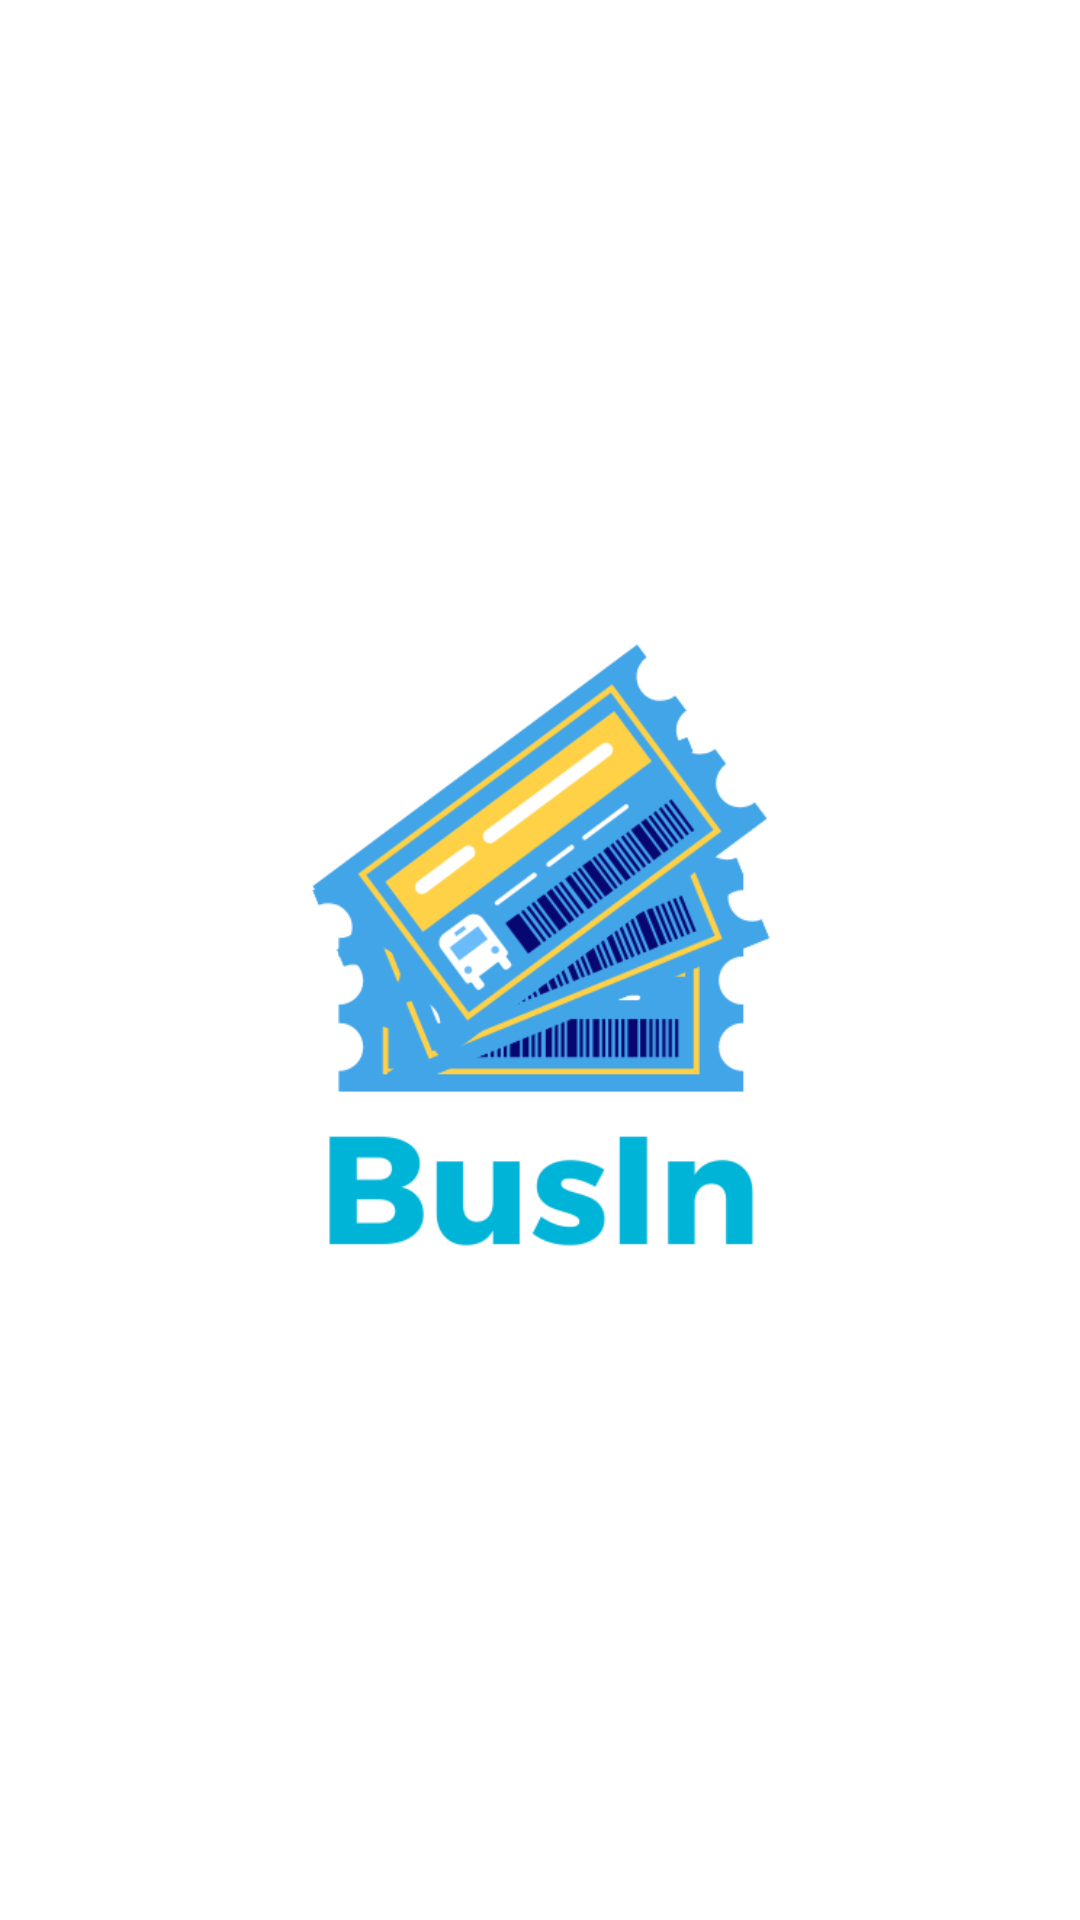

The Android layout XML behind this screen, and the referenced resources:
<!-- AndroidManifest.xml: application theme Theme.BusReservationApp -->
<!-- res/layout/activity_splash_screen.xml -->
<?xml version="1.0" encoding="utf-8"?>
<LinearLayout xmlns:android="http://schemas.android.com/apk/res/android"
    xmlns:app="http://schemas.android.com/apk/res-auto"
    xmlns:tools="http://schemas.android.com/tools"
    android:layout_width="match_parent"
    android:layout_height="match_parent"
    android:orientation="vertical"
    android:background="@color/white"
    android:gravity="center"
    tools:context=".SplashScreen">

    <ImageView
        android:layout_width="242dp"
        android:layout_height="293dp"
        android:layout_gravity="center"
        android:src="@drawable/logo" />

</LinearLayout>
<!-- resources referenced by this layout -->
<resources>
  <color name="white">#FFFFFFFF</color>
  <!-- drawable logo: png bitmap (drawable, 49062 bytes) -->
  <style name="Theme.BusReservationApp" parent="Theme.MaterialComponents.DayNight.NoActionBar">
          
          <item name="colorPrimary">@color/blue</item>
          <item name="colorPrimaryVariant">@color/blue_secondary</item>
          <item name="colorOnPrimary">@color/white</item>
          
          <item name="colorSecondary">@color/blue</item>
          <item name="colorSecondaryVariant">@color/blue_secondary</item>
          <item name="colorOnSecondary">@color/black</item>
          
          <item name="android:statusBarColor">?attr/colorPrimaryVariant</item>
          
      </style>
  <color name="blue">#00C1E8</color>
  <color name="blue_secondary">#009FBE</color>
  <color name="black">#FF000000</color>
</resources>
